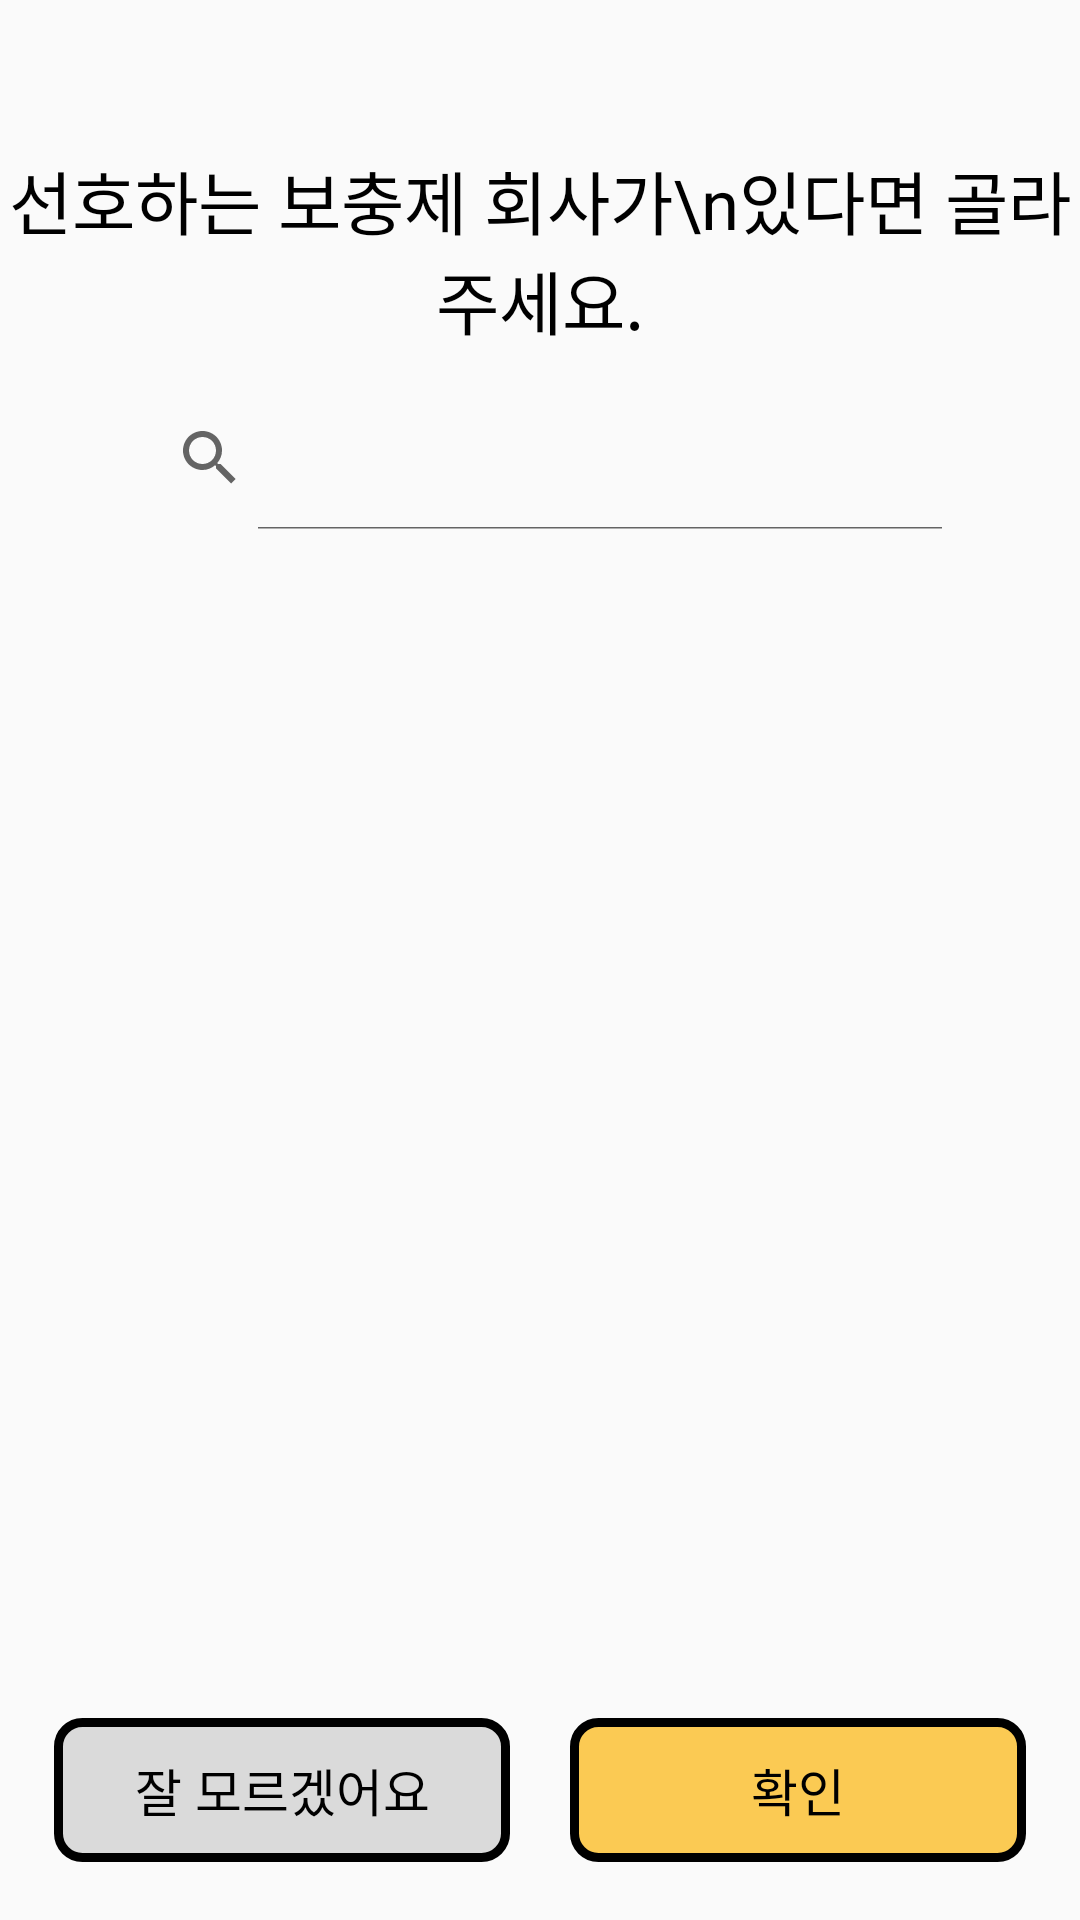

Reconstruct the res/layout file that produces this screen, plus the resources it refers to.
<!-- AndroidManifest.xml: application theme Theme.HyperBooster -->
<!-- res/layout/layout_register_company.xml -->
<?xml version="1.0" encoding="utf-8"?>
<androidx.constraintlayout.widget.ConstraintLayout xmlns:android="http://schemas.android.com/apk/res/android"
    xmlns:app="http://schemas.android.com/apk/res-auto"
    xmlns:tools="http://schemas.android.com/tools"
    android:layout_width="match_parent"
    android:layout_height="match_parent">

    <Button
        android:id="@+id/back"
        android:layout_width="30dp"
        android:layout_height="30dp"
        android:layout_marginBottom="3dp"
        android:background="@drawable/icon_back"
        app:layout_constraintBottom_toTopOf="@+id/guideline_top"
        app:layout_constraintStart_toStartOf="@id/guideline_start" />

    <Button
        android:id="@+id/close"
        android:layout_width="36dp"
        android:layout_height="36dp"
        android:background="@drawable/icon_close"
        app:layout_constraintBottom_toTopOf="@+id/guideline_top"
        app:layout_constraintEnd_toEndOf="@+id/guideline_end" />

    <TextView
        android:id="@+id/info_company"
        android:layout_width="wrap_content"
        android:layout_height="wrap_content"
        android:fontFamily="@font/font_bold"
        android:gravity="center"
        android:text="선호하는 보충제 회사가\n있다면 골라주세요."
        android:textColor="@color/black"
        android:textSize="23sp"
        app:layout_constraintBottom_toTopOf="@+id/guideline_info"
        app:layout_constraintEnd_toEndOf="parent"
        app:layout_constraintHorizontal_bias="0.5"
        app:layout_constraintStart_toStartOf="parent"
        app:layout_constraintTop_toTopOf="@+id/guideline_top" />


    <Button
        android:id="@+id/no_company"
        style="?android:attr/borderlessButtonStyle"
        android:layout_width="0dp"
        android:layout_height="wrap_content"
        android:background="@drawable/back_fragment"
        android:fontFamily="@font/font_medium"
        android:text="잘 모르겠어요"
        android:textColor="@color/black"
        android:textSize="17sp"
        app:layout_constraintEnd_toStartOf="@+id/confirm"
        app:layout_constraintHorizontal_bias="0.5"
        app:layout_constraintStart_toStartOf="@+id/guideline_start"
        app:layout_constraintTop_toTopOf="@+id/guideline_bottom" />


    <Button
        android:id="@+id/confirm"
        style="?android:attr/borderlessButtonStyle"
        android:layout_width="0dp"
        android:layout_height="wrap_content"
        android:layout_marginStart="20dp"
        android:background="@drawable/btn_main_color"
        android:fontFamily="@font/font_medium"
        android:text="확인"
        android:textColor="@color/black"
        android:textSize="17sp"
        app:layout_constraintEnd_toEndOf="parent"
        app:layout_constraintEnd_toStartOf="@+id/guideline_end"
        app:layout_constraintHorizontal_bias="0.5"
        app:layout_constraintStart_toEndOf="@+id/no_company"
        app:layout_constraintTop_toTopOf="@+id/guideline_bottom" />

    <androidx.constraintlayout.widget.Guideline
        android:id="@+id/guideline_top"
        android:layout_width="wrap_content"
        android:layout_height="wrap_content"
        android:orientation="horizontal"
        app:layout_constraintGuide_percent="0.09" />

    <androidx.constraintlayout.widget.Guideline
        android:id="@+id/guideline_info"
        android:layout_width="wrap_content"
        android:layout_height="wrap_content"
        android:orientation="horizontal"
        app:layout_constraintGuide_percent="0.17" />

    <androidx.constraintlayout.widget.Guideline
        android:id="@+id/guideline_bottom"
        android:layout_width="wrap_content"
        android:layout_height="wrap_content"
        android:orientation="horizontal"
        app:layout_constraintGuide_percent="0.895" />

    <androidx.constraintlayout.widget.Guideline
        android:id="@+id/guideline_start"
        android:layout_width="wrap_content"
        android:layout_height="wrap_content"
        android:orientation="vertical"
        app:layout_constraintGuide_percent="0.05" />

    <androidx.constraintlayout.widget.Guideline
        android:id="@+id/guideline_end"
        android:layout_width="wrap_content"
        android:layout_height="wrap_content"
        android:orientation="vertical"
        app:layout_constraintGuide_percent="0.95" />

    <SearchView
        android:id="@+id/company_search"
        android:layout_width="0dp"
        android:layout_height="wrap_content"
        android:layout_marginTop="20dp"
        android:layout_marginHorizontal="20dp"
        android:iconifiedByDefault="false"
        app:layout_constraintEnd_toStartOf="@+id/guideline_end"
        app:layout_constraintStart_toStartOf="@+id/guideline_start"
        app:layout_constraintTop_toBottomOf="@+id/guideline_info" />

    <ListView
        android:id="@+id/company_select"
        android:scrollbars="none"
        android:layout_width="0dp"
        android:layout_height="0dp"
        android:layout_marginVertical="20dp"
        app:layout_constraintBottom_toTopOf="@+id/guideline_bottom"
        app:layout_constraintEnd_toStartOf="@+id/guideline_end"
        app:layout_constraintStart_toStartOf="@+id/guideline_start"
        app:layout_constraintTop_toBottomOf="@+id/company_search"
        android:divider="@null"
        android:listSelector="@android:color/transparent" />

    

</androidx.constraintlayout.widget.ConstraintLayout>
<!-- resources referenced by this layout -->
<resources>
  <color name="black">#FF000000</color>
  <!-- drawable back_fragment (drawable) -->
  <?xml version="1.0" encoding="utf-8"?>
  <shape xmlns:android="http://schemas.android.com/apk/res/android" >
      <solid android:color="#DADADA"/>
      <corners
          android:radius="8sp"/>
      <stroke
          android:width="3sp"
          android:color="#000000" />
  </shape>
  <!-- drawable btn_main_color (drawable) -->
  <?xml version="1.0" encoding="utf-8"?>
  <shape xmlns:android="http://schemas.android.com/apk/res/android" >
      <solid android:color="@color/main_color"/>
      <corners
          android:radius="8sp"/>
      <stroke
          android:width="3sp"
          android:color="#000000" />
  </shape>
  <style name="Theme.HyperBooster" parent="Theme.AppCompat.Light.NoActionBar">
          
          <item name="colorPrimary">@color/purple_500</item>
          <item name="colorPrimaryVariant">@color/purple_700</item>
          <item name="colorOnPrimary">@color/white</item>
          
          <item name="colorSecondary">@color/teal_200</item>
          <item name="colorSecondaryVariant">@color/teal_700</item>
          <item name="colorOnSecondary">@color/black</item>
          
          <item name="android:statusBarColor" tools:targetApi="l">@color/black</item>
          
          <item name="android:windowActivityTransitions">true</item>
      </style>
  <color name="main_color">#FBCA53</color>
  <color name="purple_500">#FF6200EE</color>
  <color name="purple_700">#FF3700B3</color>
  <color name="white">#FFFFFFFF</color>
  <color name="teal_200">#FF03DAC5</color>
  <color name="teal_700">#FF018786</color>
</resources>
